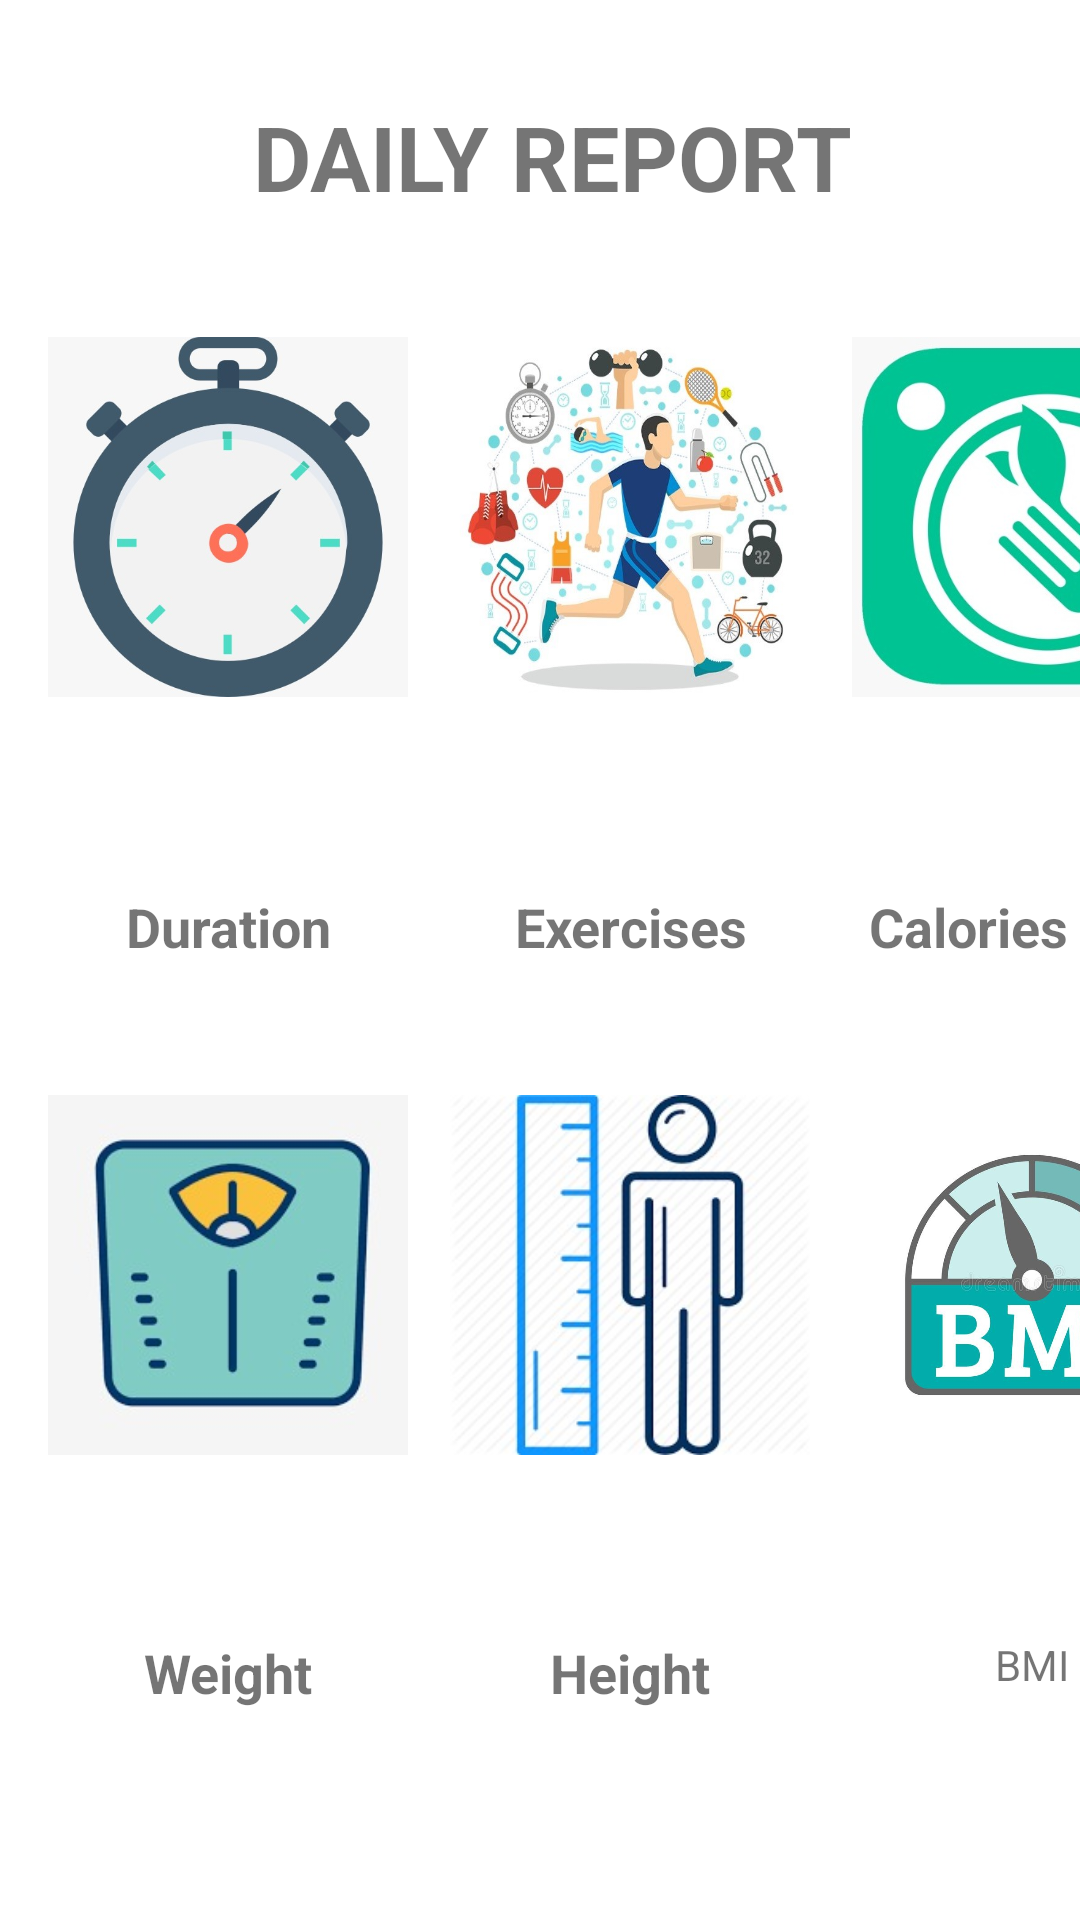

This screen was rendered from an Android layout file. Write that file and the resources it references.
<!-- AndroidManifest.xml: application theme Theme.FITNESSAPP -->
<!-- res/layout/fragment_report.xml -->
<?xml version="1.0" encoding="utf-8"?>
<androidx.constraintlayout.widget.ConstraintLayout xmlns:android="http://schemas.android.com/apk/res/android"
    xmlns:app="http://schemas.android.com/apk/res-auto"
    xmlns:tools="http://schemas.android.com/tools"
    android:layout_width="match_parent"
    android:layout_height="match_parent"
    tools:context=".Report">

    <ImageView
        android:id="@+id/exercise_img"
        android:layout_width="120dp"
        android:layout_height="120dp"
        android:layout_marginStart="14dp"
        android:layout_marginTop="40dp"
        android:scaleType="fitXY"
        android:src="@drawable/exercises"
        app:layout_constraintStart_toEndOf="@+id/duration_img"
        app:layout_constraintTop_toBottomOf="@+id/heading" />

    <ImageView
        android:id="@+id/weight_img"
        android:layout_width="120dp"
        android:layout_height="120dp"
        android:layout_marginStart="16dp"
        android:layout_marginTop="44dp"
        android:src="@drawable/weight"
        android:scaleType="fitXY"
        app:layout_constraintStart_toStartOf="parent"
        app:layout_constraintTop_toBottomOf="@+id/duration" />

    <TextView
        android:id="@+id/calorie_present_text"
        android:layout_width="120dp"
        android:layout_height="wrap_content"
        android:layout_marginStart="14dp"
        android:layout_marginTop="16dp"
        android:textSize="18dp"
        android:textStyle="bold"
        android:textAlignment="center"
        app:layout_constraintStart_toEndOf="@+id/exercise_text"
        app:layout_constraintTop_toBottomOf="@+id/calorie_present_img" />

    <ImageView
        android:id="@+id/bmi_img"
        android:layout_width="120dp"
        android:layout_height="120dp"
        android:layout_marginStart="14dp"
        android:layout_marginTop="44dp"
        android:src="@drawable/bmi"
        android:scaleType="fitXY"
        app:layout_constraintStart_toEndOf="@+id/height_img"
        app:layout_constraintTop_toBottomOf="@+id/calories_burnt" />

    <TextView
        android:id="@+id/exercise_text"
        android:layout_width="120dp"
        android:layout_height="wrap_content"
        android:layout_marginStart="14dp"
        android:layout_marginTop="16dp"
        android:textSize="18dp"
        android:textStyle="bold"
        android:textAlignment="center"
        app:layout_constraintStart_toEndOf="@+id/duration_text"
        app:layout_constraintTop_toBottomOf="@+id/exercise_img" />

    <TextView
        android:id="@+id/bmi_text"
        android:layout_width="120dp"
        android:layout_height="wrap_content"
        android:layout_marginStart="14dp"
        android:layout_marginTop="16dp"

        android:textSize="18dp"
        android:textStyle="bold"
        android:textAlignment="center"
        app:layout_constraintStart_toEndOf="@+id/height_text"
        app:layout_constraintTop_toBottomOf="@+id/bmi_img" />

    <TextView
        android:id="@+id/exercises"
        android:layout_width="120dp"
        android:layout_height="wrap_content"
        android:layout_marginStart="14dp"
        android:layout_marginTop="24dp"
        android:text="Exercises"
        android:textSize="18dp"
        android:textStyle="bold"
        android:textAlignment="center"
        app:layout_constraintStart_toEndOf="@+id/duration"
        app:layout_constraintTop_toBottomOf="@+id/exercise_text" />

    <TextView
        android:id="@+id/height_text"
        android:layout_width="120dp"
        android:layout_height="wrap_content"
        android:layout_marginStart="16dp"
        android:layout_marginTop="16dp"
        android:textSize="18dp"
        android:textStyle="bold"
        android:textAlignment="center"
        app:layout_constraintStart_toEndOf="@+id/weight_text"
        app:layout_constraintTop_toBottomOf="@+id/height_img" />

    <TextView
        android:id="@+id/weight_text"
        android:layout_width="120dp"
        android:layout_height="wrap_content"
        android:layout_marginStart="16dp"
        android:layout_marginTop="16dp"
        android:textSize="18dp"
        android:textStyle="bold"
        android:textAlignment="center"
        app:layout_constraintStart_toStartOf="parent"
        app:layout_constraintTop_toBottomOf="@+id/weight_img" />

    <TextView
        android:id="@+id/height_given"
        android:layout_width="120dp"
        android:layout_height="wrap_content"
        android:layout_marginStart="14dp"
        android:layout_marginTop="20dp"
        android:text="Height"
        android:textSize="18dp"
        android:textStyle="bold"
        android:textAlignment="center"
        app:layout_constraintStart_toEndOf="@+id/weight_given"
        app:layout_constraintTop_toBottomOf="@+id/height_text" />

    <TextView
        android:id="@+id/weight_given"
        android:layout_width="120dp"
        android:layout_height="wrap_content"
        android:layout_marginStart="16dp"
        android:layout_marginTop="20dp"
        android:text="Weight"
        android:textSize="18dp"
        android:textStyle="bold"
        android:textAlignment="center"
        app:layout_constraintStart_toStartOf="parent"
        app:layout_constraintTop_toBottomOf="@id/weight_text" />

    <ImageView
        android:id="@+id/duration_img"
        android:layout_width="120dp"
        android:layout_height="120dp"
        android:layout_marginStart="16dp"
        android:layout_marginTop="40dp"
        android:src="@drawable/timer"
        android:scaleType="fitXY"
        app:layout_constraintStart_toStartOf="parent"
        app:layout_constraintTop_toBottomOf="@+id/heading" />

    <ImageView
        android:id="@+id/height_img"
        android:layout_width="120dp"
        android:layout_height="120dp"
        android:layout_marginStart="14dp"
        android:layout_marginTop="44dp"
        android:src="@drawable/height"
        android:scaleType="fitXY"
        app:layout_constraintStart_toEndOf="@+id/weight_img"
        app:layout_constraintTop_toBottomOf="@+id/exercises" />

    <TextView
        android:id="@+id/duration"
        android:layout_width="120dp"
        android:layout_height="wrap_content"
        android:layout_marginStart="16dp"
        android:layout_marginTop="24dp"
        android:text="Duration"
        android:textSize="18dp"
        android:textStyle="bold"
        android:textAlignment="center"
        app:layout_constraintStart_toStartOf="parent"
        app:layout_constraintTop_toBottomOf="@+id/duration_text" />

    <TextView
        android:id="@+id/calories_burnt"
        android:layout_width="120dp"
        android:layout_height="wrap_content"
        android:layout_marginStart="14dp"
        android:layout_marginTop="24dp"
        android:text="Calories Burn"
        android:textSize="18dp"
        android:textStyle="bold"
        android:textAlignment="center"
        app:layout_constraintStart_toEndOf="@+id/exercises"
        app:layout_constraintTop_toBottomOf="@+id/calorie_present_text" />

    <TextView
        android:id="@+id/duration_text"
        android:layout_width="120dp"
        android:layout_height="wrap_content"
        android:layout_marginStart="16dp"
        android:layout_marginTop="16dp"
        android:textSize="18dp"
        android:textStyle="bold"
        android:textAlignment="center"
        app:layout_constraintStart_toStartOf="parent"
        app:layout_constraintTop_toBottomOf="@+id/duration_img" />

    <TextView
        android:id="@+id/heading"
        android:layout_width="wrap_content"
        android:layout_height="wrap_content"
        android:layout_marginTop="32dp"
        android:text="Daily Report"
        android:textAllCaps="true"
        android:textSize="30dp"
        android:textStyle="bold"
        app:layout_constraintEnd_toEndOf="parent"
        app:layout_constraintHorizontal_bias="0.526"
        app:layout_constraintStart_toStartOf="parent"
        app:layout_constraintTop_toTopOf="parent" />

    <TextView
        android:id="@+id/bmi_calculated"
        android:layout_width="120dp"
        android:layout_height="wrap_content"
        android:layout_marginStart="14dp"
        android:layout_marginTop="20dp"
        android:text="BMI"
        android:textAlignment="center"
        app:layout_constraintStart_toEndOf="@+id/height_given"
        app:layout_constraintTop_toBottomOf="@+id/bmi_text" />

    <ImageView
        android:id="@+id/calorie_present_img"
        android:layout_width="120dp"
        android:layout_height="120dp"
        android:layout_marginStart="14dp"
        android:layout_marginTop="40dp"
        android:scaleType="fitXY"
        android:src="@drawable/calories_burnt"
        app:layout_constraintStart_toEndOf="@+id/exercise_img"
        app:layout_constraintTop_toBottomOf="@+id/heading" />

</androidx.constraintlayout.widget.ConstraintLayout>
<!-- resources referenced by this layout -->
<resources>
  <!-- drawable bmi: jpeg bitmap (drawable-v24, 39777 bytes) -->
  <!-- drawable calories_burnt: jpeg bitmap (drawable-v24, 35636 bytes) -->
  <!-- drawable exercises: jpeg bitmap (drawable-v24, 94353 bytes) -->
  <!-- drawable height: jpeg bitmap (drawable, 16500 bytes) -->
  <!-- drawable timer: jpeg bitmap (drawable-v24, 25508 bytes) -->
  <!-- drawable weight: jpeg bitmap (drawable, 8737 bytes) -->
  <style name="Theme.FITNESSAPP" parent="Theme.MaterialComponents.DayNight.DarkActionBar">
          
          <item name="colorPrimary">@color/purple_500</item>
          <item name="colorPrimaryVariant">@color/purple_700</item>
          <item name="colorOnPrimary">@color/white</item>
          
          <item name="colorSecondary">@color/teal_200</item>
          <item name="colorSecondaryVariant">@color/teal_700</item>
          <item name="colorOnSecondary">@color/black</item>
          
          <item name="android:statusBarColor" tools:targetApi="l">?attr/colorPrimaryVariant</item>
          
  
      </style>
  <color name="purple_500">#FF6200EE</color>
  <color name="purple_700">#FF3700B3</color>
  <color name="white">#FFFFFFFF</color>
  <color name="teal_200">#FF03DAC5</color>
  <color name="teal_700">#FF018786</color>
  <color name="black">#FF000000</color>
</resources>
